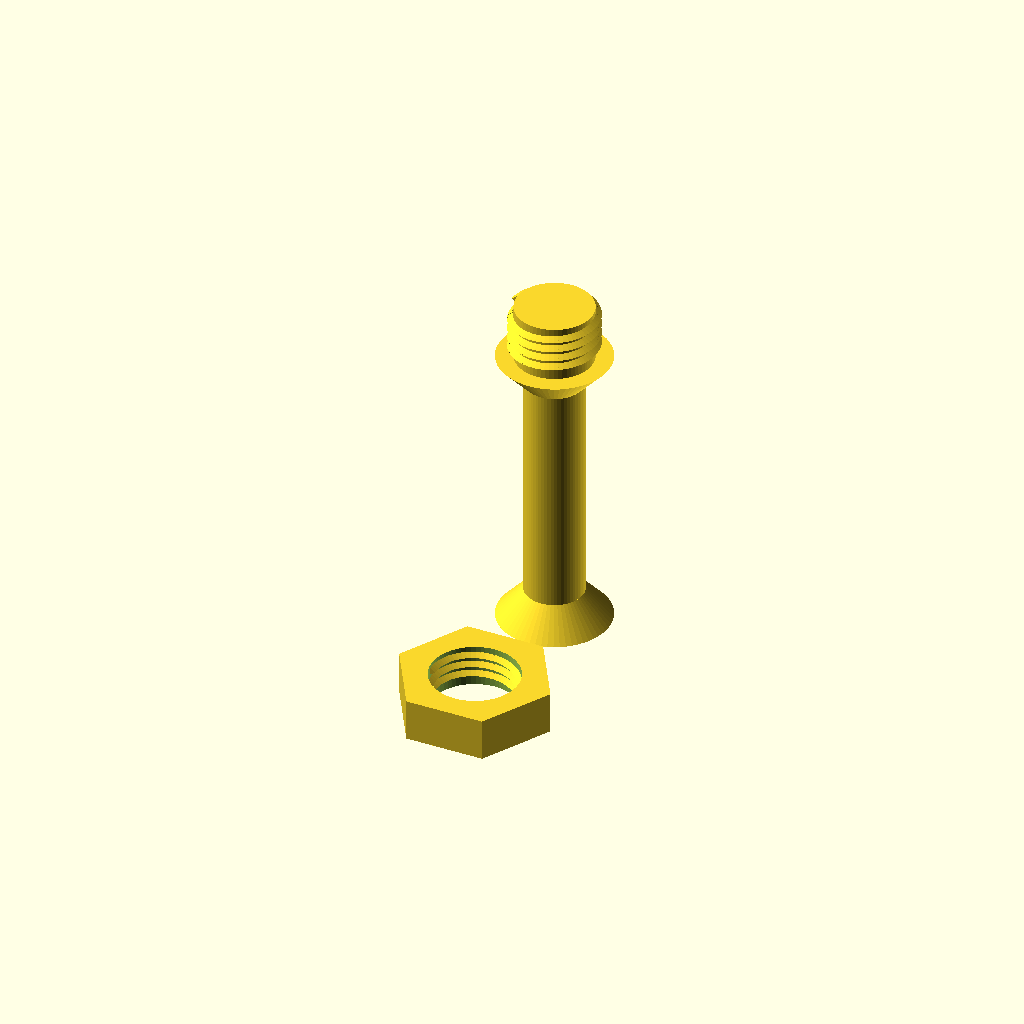
Cell 1: rendered with the file's own defaults.
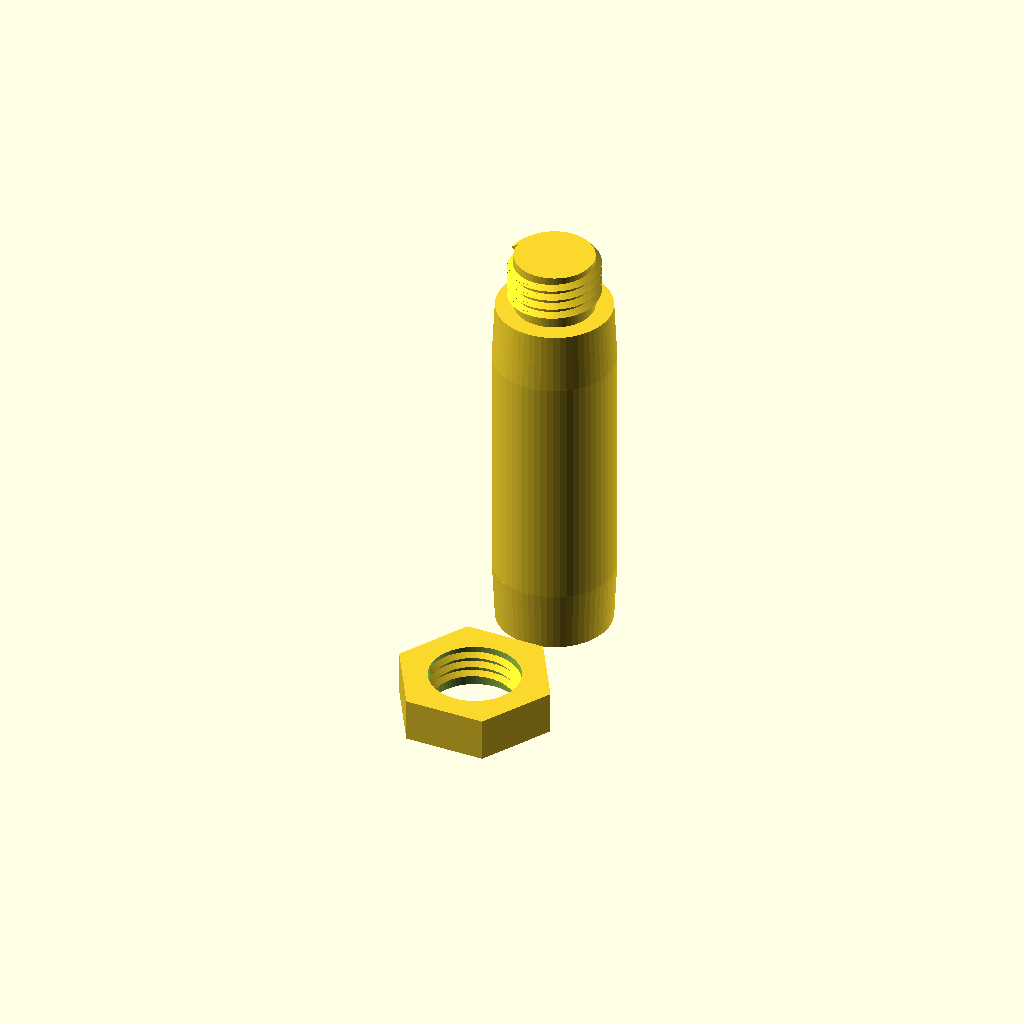
Cell 2: SpDia = 40 (everything else at default).
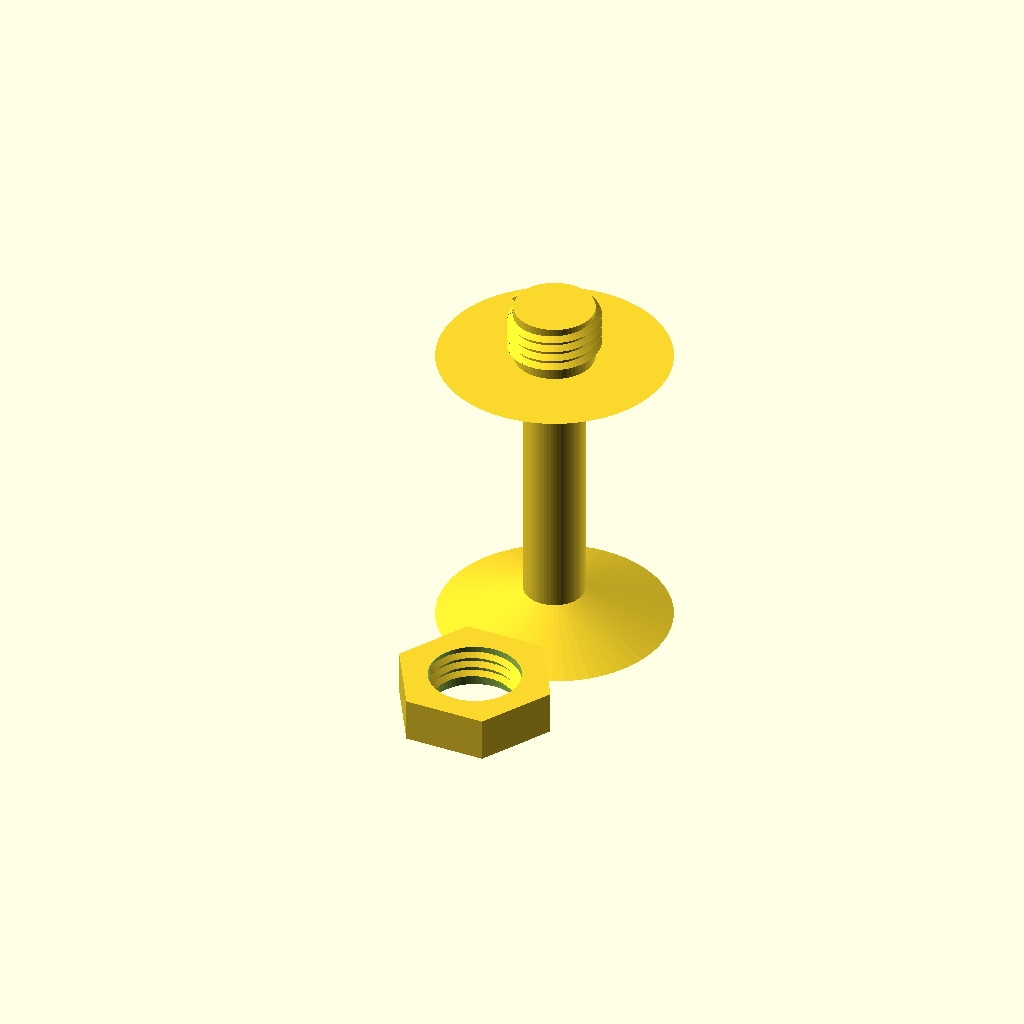
Cell 3 — SpKoDia set to 76, the other parameters unchanged.
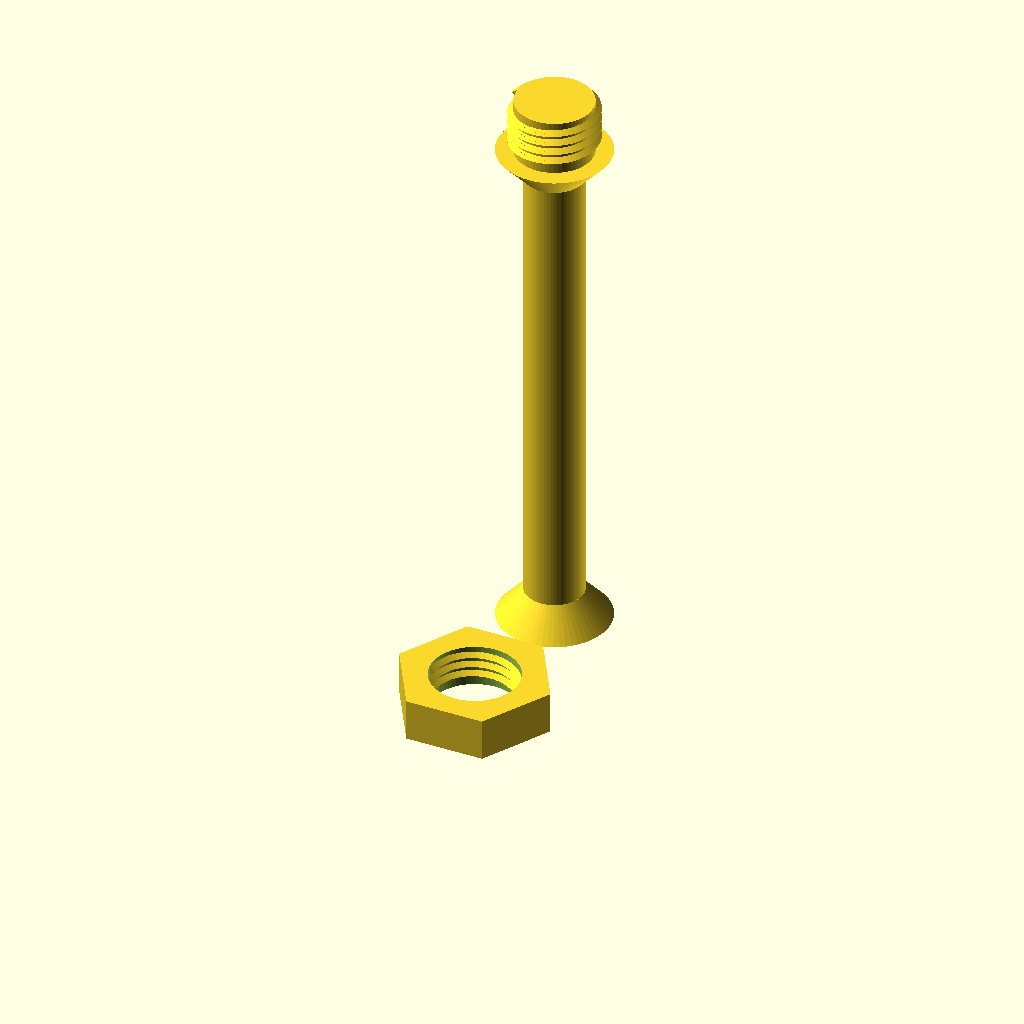
Cell 4 — SpW set to 160, the other parameters unchanged.
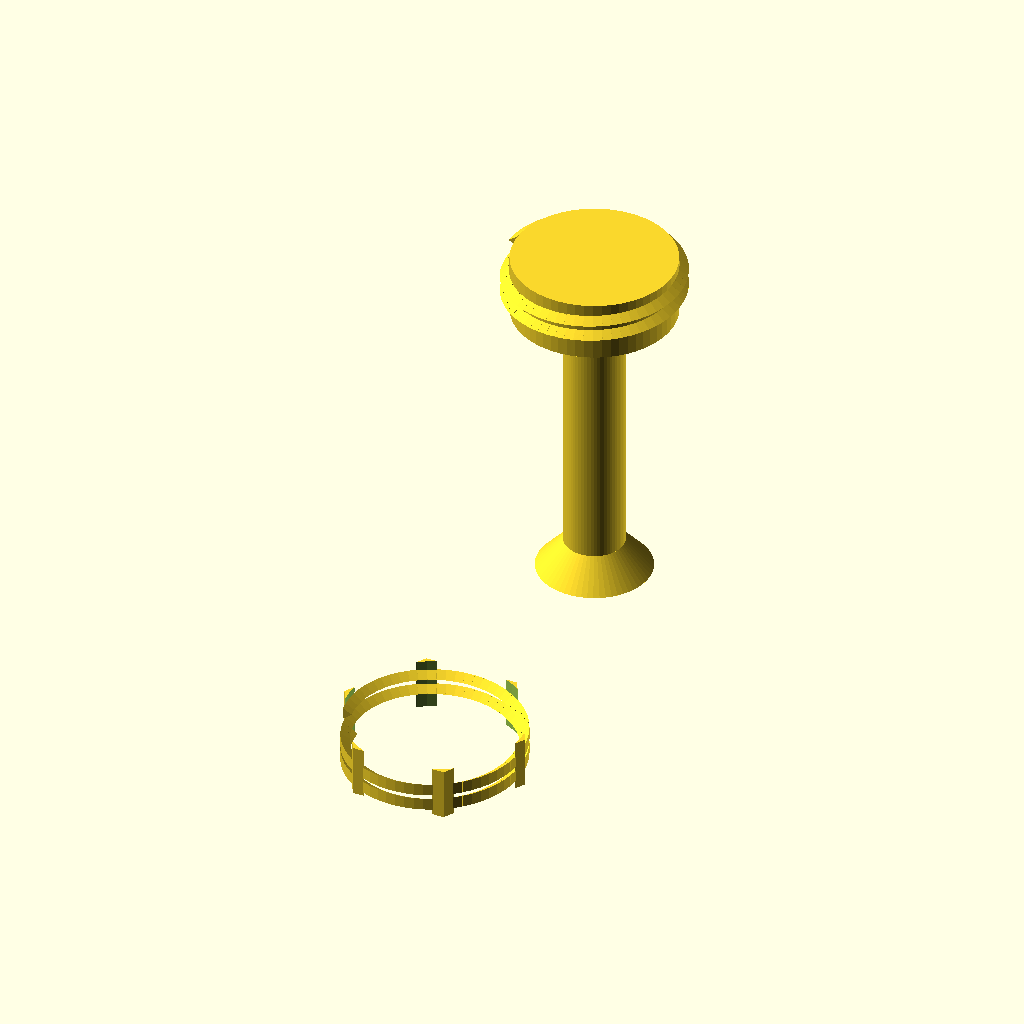
Cell 5: BoDia = 60 (everything else at default).
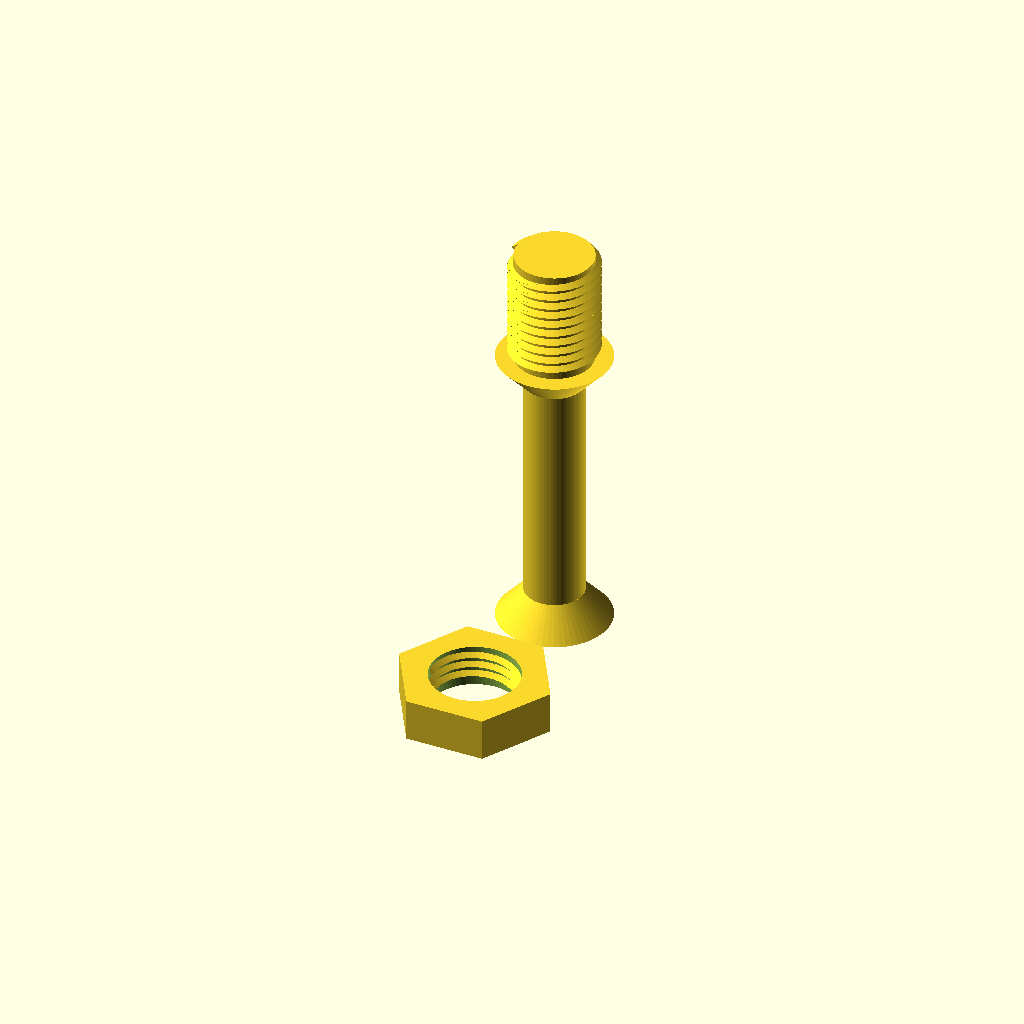
Cell 6: the same model with BoL = 40.
All cells are drawn from one camera (rotation 55°, 0°, 25°, orthographic, colour scheme Cornfield), so only the parameter changes between them.
OpenSCAD source file inputs/thingiverse/files/thing-3041464/files/SpoolHolder.scad:
//custom spool holder
//designed for wanhao i3 plus mark 2 printer
//for others: play with it - not any values would work correct...

//axis diameter
SpDia=20;
//konus diameter
SpKoDia=38;
//axis width (konus will be added)
SpW=80;
//diameter of the bolt
BoDia=30;
//bolt lenght
BoL=20;
//make the nut thinner (normal = 1)
NutThin=0.6; 

//fineness of round things
$fn=60;
// =0= Rolson sizes, =1= Fairbury sizes (ISO Metric Thread Implementation)
WrenchSizes=0;

//spoolholder
translate([0,BoDia,0]){
	translate([0,0,SpDia/2])
	cylinder(h=SpW,d=SpDia);
	cylinder(h=SpDia/2,d1=SpKoDia,d2=SpDia);
	translate([0,0,SpW+SpDia/2])
	cylinder(h=SpDia/2,d2=SpKoDia,d1=SpDia);
}

//thread
translate([0,BoDia,SpW+BoL+SpDia-1]){
	rotate([0,180,0]){
		thread_out(BoDia,BoL);
		thread_out_centre(BoDia,BoL);
	}
}

//nut
translate([0,-BoDia,0])
hex_nut(BoDia);



// ISO Metric Thread Implementation
// Trevor Moseley
// 20/04/2014 (Legacy for OpenScad < 2014.3)
// For thread dimensions see http://en.wikipedia.org/wiki/File:ISO_and_UTS_Thread_Dimensions.svg

//--demo functions ----------------------

//hex_bolt(10,16);						// make an M10 x 16 ISO bolt
//hex_nut(10);							// make an M10 ISO nut
//hex_bolt(8,16);						// make an M8 x 16 ISO bolt
//hex_nut(8);							// make an M8 ISO nut
//hex_bolt(6,12);						// make an M6 x 12 ISO bolt
//hex_nut(6);							// make an M6 ISO nut
//thread_out(8,16);					// make an M8 x 16 ISO thread
//thread_out_centre(8,16);				// make a centre for an M8 x 16 ISO thread
//thread_out_pitch(8,16,1.0);			// make an M8 x 16 thread with 1 mm pitch
//thread_out_centre_pitch(8,16,0.5);	// make the centre for an M8 x 16 thread with 1 mm pitch
//thread_in(8,10);						// make an M8 x 10 ISO thread
//thread_in_ring(8,10,2);				// make a ring to enclose an M8 x 10 ISO thread with thickness 2 mm
//thread_in_pitch(8,10,1.0);			// make an M8 x 10 thread with 1mm pitch

//--pitch-----------------------------------------------------------------------
// function for ISO coarse thread pitch (these are specified by ISO)
function get_coarse_pitch(dia) = lookup(dia, [
[1,0.25],[1.2,0.25],[1.4,0.3],[1.6,0.35],[1.8,0.35],[2,0.4],[2.5,0.45],[3,0.5],[3.5,0.6],[4,0.7],[5,0.8],[6,1],[7,1],[8,1.25],[10,1.5],[12,1.75],[14,2],[16,2],[18,2.5],[20,2.5],[22,2.5],[24,3],[27,3],[30,3.5],[33,3.5],[36,4],[39,4],[42,4.5],[45,4.5],[48,5],[52,5],[56,5.5],[60,5.5],[64,6],[78,5]]);

//--nut dims--------------------------------------------------------------------
// these are NOT specified by ISO
// support is provided for Rolson or Fairbury sizes, see WrenchSizes above

// function for Rolson hex nut diameter from thread size
function rolson_hex_nut_dia(dia) = lookup(dia, [
[3,6.4],[4,8.1],[5,9.2],[6,11.5],[8,16.0],[10,19.6],[12,22.1],[16,27.7],[20,34.6],[24,41.6],[30,53.1],[36,63.5]]);
// function for Rolson hex nut height from thread size
function rolson_hex_nut_hi(dia) = lookup(dia, [
[3,2.4],[4,3.2],[5,4],[6,3],[8,5],[10,5],[12,10],[16,13],[20,16],[24,19],[30,24],[36,29]]);

// function for Fairbury hex nut diameter from thread size
function fairbury_hex_nut_dia(dia) = lookup(dia, [
[3,6.0],[4,7.7],[5,8.8],[6,11.0],[8,14.4],[10,17.8],[12,20.0],[16,26.8],[20,33.0],[24,40.0],[30,50.9],[36,60.8]]);
// function for Fairbury hex nut height from thread size
function fairbury_hex_nut_hi(dia) = lookup(dia, [
[3,2.2],[4,3.0],[5,4.5],[6,5.0],[8,6.5],[10,8.1],[12,10.4],[16,14.2],[20,17],[24,20.3],[30,24.4],[36,29.5]]);

//--bolt dims-------------------------------------------------------------------
// these are NOT specified by ISO
// support is provided for Rolson or Fairbury sizes, see WrenchSizes above

// function for Rolson hex bolt head diameter from thread size
function rolson_hex_bolt_dia(dia) = lookup(dia, [
[3,6.4],[4,8.1],[5,9.2],[6,11.5],[8,14.0],[10,16],[12,22.1],[16,27.7],[20,34.6],[24,41.6],[30,53.1],[36,63.5]]);
// function for Rolson hex bolt head height from thread size
function rolson_hex_bolt_hi(dia) = lookup(dia, [
[3,2.4],[4,3.2],[5,4],[6,3.5],[8,4.5],[10,5],[12,10],[16,13],[20,16],[24,19],[30,24],[36,29]]);

// function for Fairbury hex bolt head diameter from thread size
function fairbury_hex_bolt_dia(dia) = lookup(dia, [
[3,6.4],[4,8.1],[5,8.8],[6,11.1],[8,14.4],[10,17.8],[12,20.1],[16,26.8],[20,33.0],[24,39.6],[30,50.9],[36,60.8]]);
// function for Fairbury hex bolt head height from thread size
function fairbury_hex_bolt_hi(dia) = lookup(dia, [
[3,2.4],[4,3.2],[5,3.4],[6,3.9],[8,5.1],[10,6.2],[12,7.3],[16,9.7],[20,12.2],[24,14.6],[30,17.9],[36,21.7]]);

//--top level modules-----------------------------------------------------------

module hex_bolt(dia,hi)
// make an ISO bolt
//  dia=diameter, 6=M6 etc.
//  hi=length of threaded part of bolt
{
	if (WrenchSizes==0)	rolson_hex_bolt(dia,hi);
	else					fairbury_hex_bolt(dia,hi);
}

module hex_nut(dia,hi)
// make an ISO nut
//  dia=diameter, 6=M6 etc.
{
	if (WrenchSizes==0)	rolson_hex_nut(dia);
	else					fairbury_hex_nut(dia);
}

module thread_out(dia,hi,thr=$fn)
// make an outside ISO thread (as used on a bolt)
//  dia=diameter, 6=M6 etc
//  hi=height, 10=make a 10mm long thread
//  thr=thread quality, 10=make a thread with 10 segments per turn
{
	p = get_coarse_pitch(dia);
	thread_out_pitch(dia,hi,p,thr);
}

module thread_in(dia,hi,thr=$fn)
// make an inside thread (as used on a nut)
//  dia = diameter, 6=M6 etc
//  hi = height, 10=make a 10mm long thread
//  thr = thread quality, 10=make a thread with 10 segments per turn
{
	p = get_coarse_pitch(dia);
	thread_in_pitch(dia,hi,p,thr);
}

module thread_out_pitch(dia,hi,p,thr=$fn)
// make an outside thread (as used on a bolt) with supplied pitch
//  dia=diameter, 6=M6 etc
//  hi=height, 10=make a 10mm long thread
//  p=pitch
//  thr=thread quality, 10=make a thread with 10 segments per turn
{
	h=(cos(30)*p)/8;
	Rmin=(dia/2)-(5*h);	// as wiki Dmin
	s=360/thr;				// length of segment in degrees
	t1=(hi-p)/p;			// number of full turns
	r=t1%1.0;				// length remaining (not full turn)
	t=t1-r;					// integer number of full turns
	n=r/(p/thr);			// number of segments for remainder
	// do full turns
	for(tn=[0:t-1])
		translate([0,0,tn*p])	th_out_turn(dia,p,thr);
	// do remainder
	for(sg=[0:n])
		th_out_pt(Rmin+0.1,p,s,sg+(t*thr),thr,h,p/thr);
}

module thread_in_pitch(dia,hi,p,thr=$fn)
// make an inside thread (as used on a nut)
//  dia = diameter, 6=M6 etc
//  hi = height, 10=make a 10mm long thread
//  p=pitch
//  thr = thread quality, 10=make a thread with 10 segments per turn
{
	h=(cos(30)*p)/8;
	Rmin=(dia/2)-(5*h);	// as wiki Dmin
	s=360/thr;				// length of segment in degrees
	t1=(hi-p)/p;			// number of full turns
	r=t1%1.0;				// length remaining (not full turn)
	t=t1-r;					// integer number of turns
	n=r/(p/thr);			// number of segments for remainder
	for(tn=[0:t-1])
		translate([0,0,tn*p])	th_in_turn(dia,p,thr);
	for(sg=[0:n])
		th_in_pt(Rmin+0.1,p,s,sg+(t*thr),thr,h,p/thr);
}

module thread_out_centre(dia,hi)
{
	p = get_coarse_pitch(dia);
	thread_out_centre_pitch(dia,hi,p);
}

module thread_out_centre_pitch(dia,hi,p)
{
	h = (cos(30)*p)/8;
	Rmin = (dia/2) - (5*h);	// as wiki Dmin
	cylinder(r = Rmin, h = hi);
}

module thread_in_ring(dia,hi,thk)
{
	difference()
	{
		cylinder(r = (dia/2)+0.5,h = hi);
		translate([0,0,-1]) cylinder(r = (dia/2)+0.1, h = hi+thk);
	}
}

//--low level modules-----------------------------------------------------------

module rolson_hex_bolt(dia,hi)
// make an ISO bolt with Rolson wrench sizes
//  dia=diameter, 6=M6 etc.
//  hi=length of threaded part of bolt
{
	hhi = rolson_hex_bolt_hi(dia);
	cylinder(r = rolson_hex_bolt_dia(dia)/2,h = hhi, $fn=6);
	translate([0,0,hhi-0.1])	thread_out(dia,hi+0.1);
	translate([0,0,hhi-0.1])	thread_out_centre(dia,hi+0.1);
}

module fairbury_hex_bolt(dia,hi)
// make an ISO bolt with Fairbury wrench sizes
//  dia=diameter, 6=M6 etc.
//  hi=length of threaded part of bolt
{
	hhi = fairbury_hex_bolt_hi(dia);
	cylinder(r = fairbury_hex_bolt_dia(dia)/2,h = hhi, $fn=6);
	translate([0,0,hhi-0.1])	thread_out(dia,hi+0.1);
	translate([0,0,hhi-0.1])	thread_out_centre(dia,hi+0.1);
}

module rolson_hex_nut(dia)
// make an ISO nut with Rolson wrench sizes
//  dia=diameter, 6=M6 etc.
{
	hi = rolson_hex_nut_hi(dia) * NutThin;
	difference()
	{
		cylinder(r = rolson_hex_nut_dia(dia)/2,h = hi, $fn=6);
		translate([0,0,-0.1])	cylinder(r = dia/2, h =hi + 0.2);
	}
	translate([0,0,0.1])	thread_in(dia,hi-0.2);
}

module fairbury_hex_nut(dia)
// make an ISO nut with Fairbury wrench sizes
//  dia=diameter, 6=M6 etc.
{
	hi = fairbury_hex_nut_hi(dia) * NutThin;
	difference()
	{
		cylinder(r = fairbury_hex_nut_dia(dia)/2,h = hi, $fn=6);
		translate([0,0,-0.1])	cylinder(r = dia/2, h =hi + 0.2);
	}
	translate([0,0,0.1])	thread_in(dia,hi-0.2);
}

module th_out_turn(dia,p,thr=$fn)
// make a single turn of an outside thread
//  dia=diameter, 6=M6 etc
//  p=pitch
//  thr=thread quality, 10=make a thread with 10 segments per turn
{
	h = (cos(30)*p)/8;
	Rmin = (dia/2) - (5*h);	// as wiki Dmin
	s = 360/thr;
	for(sg=[0:thr-1])
		th_out_pt(Rmin+0.1,p,s,sg,thr,h,p/thr);
}

module th_out_pt(rt,p,s,sg,thr,h,sh)
// make a part of an outside thread (single segment)
//  rt = radius of thread (nearest centre)
//  p = pitch
//  s = segment length (degrees)
//  sg = segment number
//  thr = segments in circumference
//  h = ISO h of thread / 8
//  sh = segment height (z)
{
	as = (sg % thr) * s;			// angle to start of seg
	ae = as + s  - (s/100);		// angle to end of seg (with overlap)
	z = sh*sg;
	//pp = p/2;
	//   1,4
	//   |\
	//   | \  2,5
 	//   | / 
	//   |/
	//   0,3
	//  view from front (x & z) extruded in y by sg
	//  
	//echo(str("as=",as,", ae=",ae," z=",z));
	polyhedron(
		points = [
			[cos(as)*rt,sin(as)*rt,z],								// 0
			[cos(as)*rt,sin(as)*rt,z+(3/4*p)],						// 1
			[cos(as)*(rt+(5*h)),sin(as)*(rt+(5*h)),z+(3/8*p)],		// 2
			[cos(ae)*rt,sin(ae)*rt,z+sh],							// 3
			[cos(ae)*rt,sin(ae)*rt,z+(3/4*p)+sh],					// 4
			[cos(ae)*(rt+(5*h)),sin(ae)*(rt+(5*h)),z+sh+(3/8*p)]],	// 5
		triangles = [
			[0,1,2],			// near face
			[3,5,4],			// far face
			[0,3,4],[0,4,1],	// left face
			[0,5,3],[0,2,5],	// bottom face
			[1,4,5],[1,5,2]]);	// top face
}

module th_in_turn(dia,p,thr=$fn)
// make an single turn of an inside thread
//  dia = diameter, 6=M6 etc
//  p=pitch
//  thr = thread quality, 10=make a thread with 10 segments per turn
{
	h = (cos(30)*p)/8;
	Rmin = (dia/2) - (5*h);	// as wiki Dmin
	s = 360/thr;
	for(sg=[0:thr-1])
		th_in_pt(Rmin+0.1,p,s,sg,thr,h,p/thr);
}

module th_in_pt(rt,p,s,sg,thr,h,sh)
// make a part of an inside thread (single segment)
//  rt = radius of thread (nearest centre)
//  p = pitch
//  s = segment length (degrees)
//  sg = segment number
//  thr = segments in circumference
//  h = ISO h of thread / 8
//  sh = segment height (z)
{
	as = ((sg % thr) * s - 180);	// angle to start of seg
	ae = as + s -(s/100);		// angle to end of seg (with overlap)
	z = sh*sg;
	pp = p/2;
	//         2,5
	//          /|
	//     1,4 / | 
 	//         \ |
	//          \|
	//         0,3
	//  view from front (x & z) extruded in y by sg
	//  
	polyhedron(
		points = [
			[cos(as)*(rt+(5*h)),sin(as)*(rt+(5*h)),z],				//0
			[cos(as)*rt,sin(as)*rt,z+(3/8*p)],						//1
			[cos(as)*(rt+(5*h)),sin(as)*(rt+(5*h)),z+(3/4*p)],		//2
			[cos(ae)*(rt+(5*h)),sin(ae)*(rt+(5*h)),z+sh],			//3
			[cos(ae)*rt,sin(ae)*rt,z+(3/8*p)+sh],					//4
			[cos(ae)*(rt+(5*h)),sin(ae)*(rt+(5*h)),z+(3/4*p)+sh]],	//5
		triangles = [
			[0,1,2],			// near face
			[3,5,4],			// far face
			[0,3,4],[0,4,1],	// left face
			[0,5,3],[0,2,5],	// bottom face
			[1,4,5],[1,5,2]]);	// top face
}
Parameter table extracted from the source (name, type, default, range or options):
SpDia: number, default 20
SpKoDia: number, default 38
SpW: number, default 80
BoDia: number, default 30
BoL: number, default 20
NutThin: number, default 0.6
WrenchSizes: number, default 0
